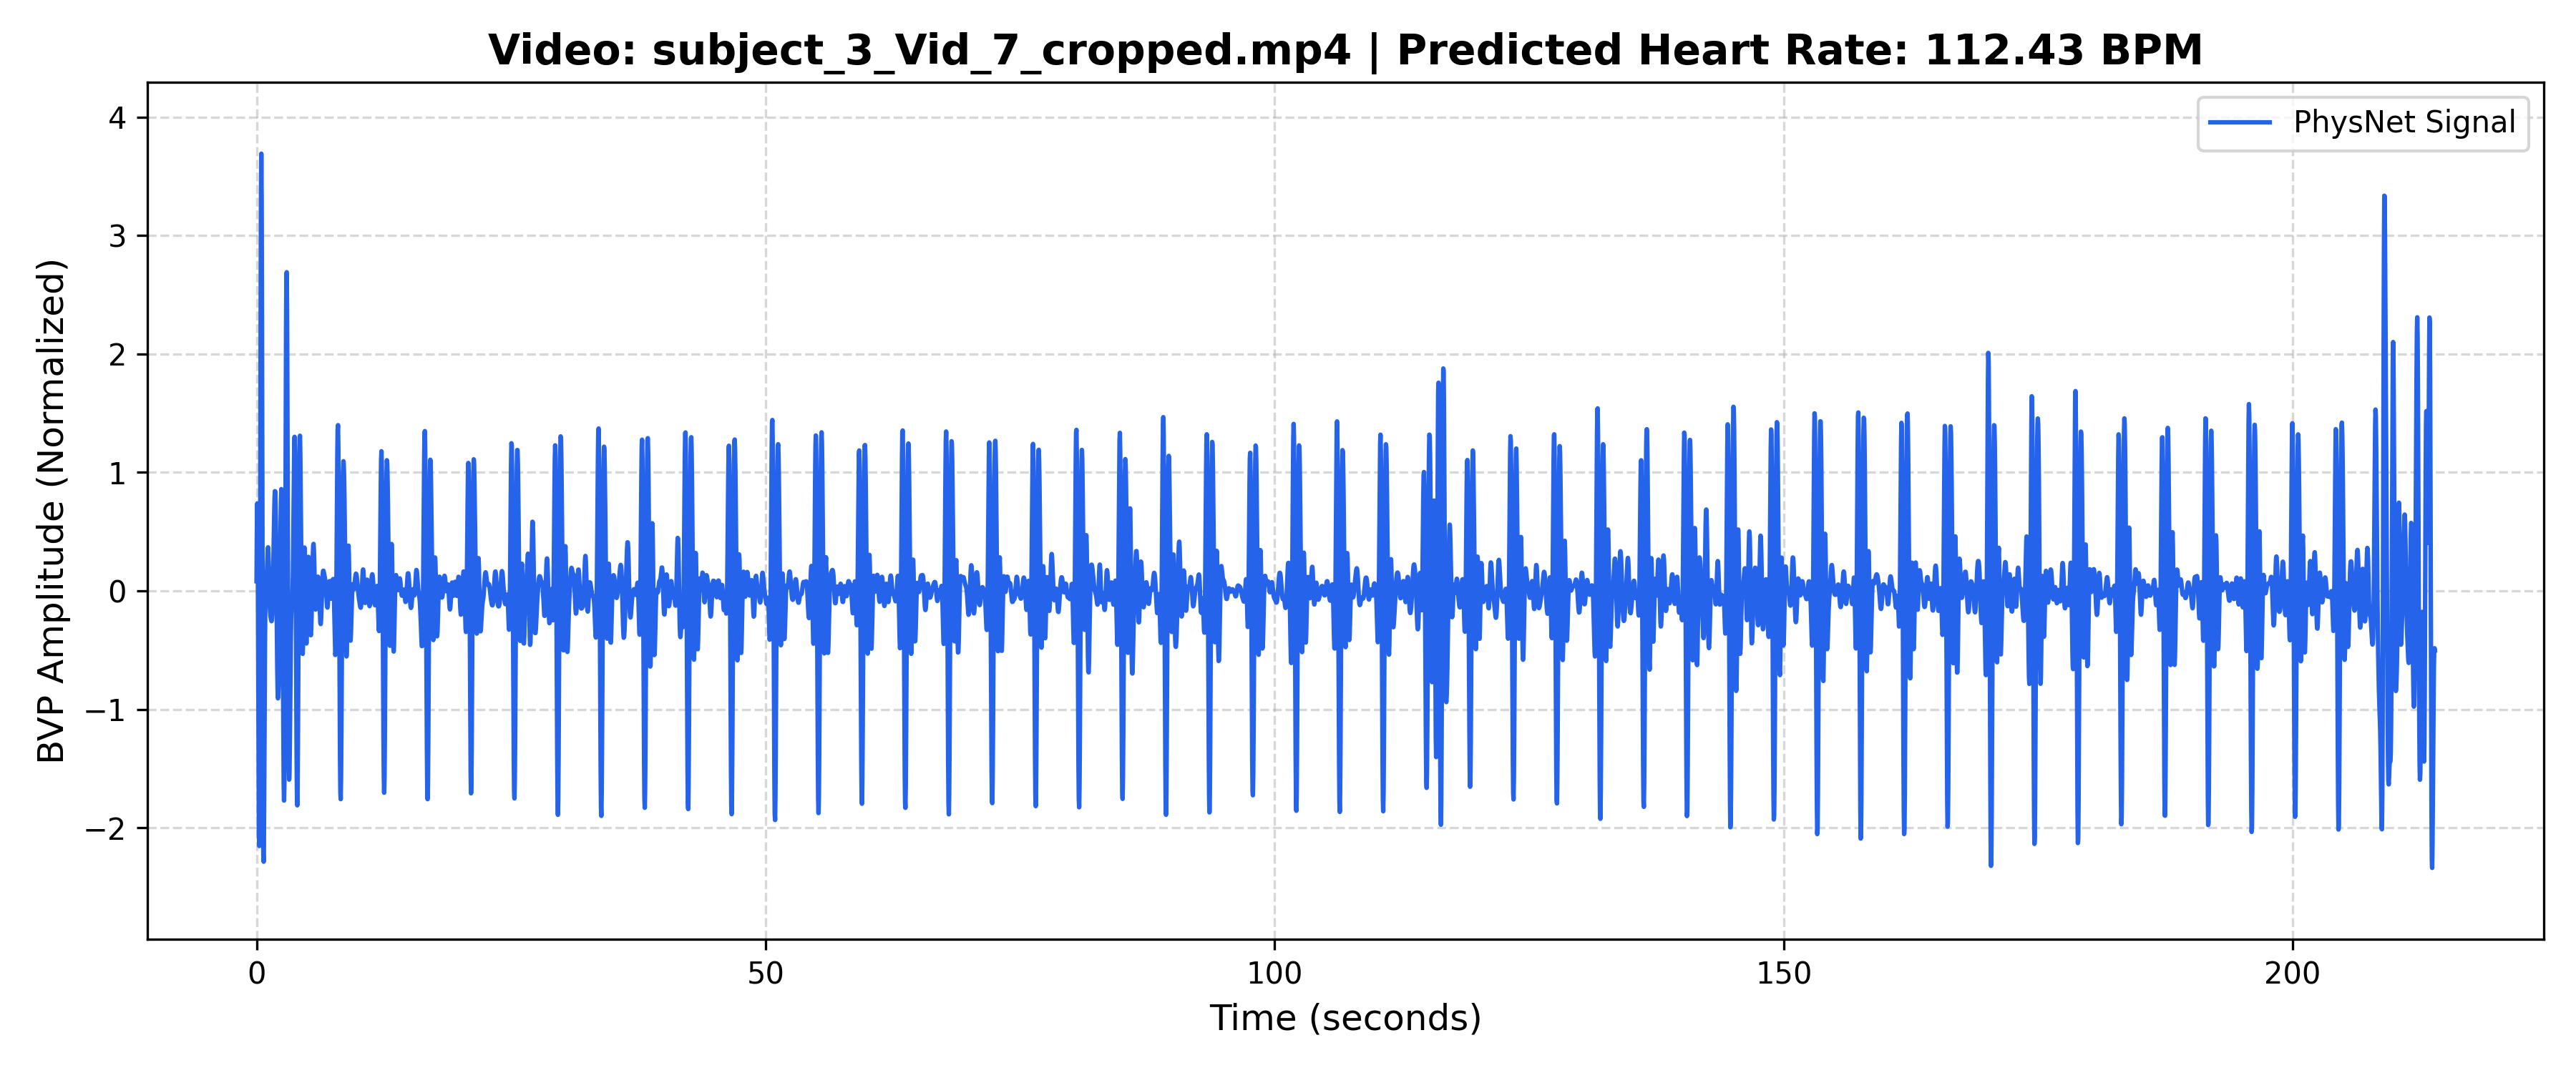

The file beside this chart, header and first rows:
Time_Sec, Amplitude
0.000000, 0.08202
0.03333, 0.5162
0.06667, 0.7381
0.1, 0.606
0.1333, 0.09768
0.1667, -0.6728
0.2, -1.481
0.2333, -2.053
0.2667, -2.154
0.3, -1.654
0.3333, -0.5931
0.3667, 0.8193
0.4, 2.241
0.4333, 3.296
0.4667, 3.69
0.5, 3.312
0.5333, 2.272
0.5667, 0.8616
0.6, -0.5514
0.6333, -1.643
0.6667, -2.227
0.7, -2.286
0.7333, -1.942
0.7667, -1.391
0.8, -0.8252
0.8333, -0.3804
0.8667, -0.1094
0.9, 0.008923
0.9333, 0.03934
0.9667, 0.05322
1, 0.09804
1.033, 0.1826
1.067, 0.2812
1.1, 0.3536
1.133, 0.3677
1.167, 0.3144
1.2, 0.2084
1.233, 0.08002
1.267, -0.03929
1.3, -0.1287
1.333, -0.184
1.367, -0.2143
1.4, -0.2327
1.433, -0.2472
1.467, -0.2559
1.5, -0.2481
1.533, -0.2094
1.567, -0.1298
1.6, -0.008882
1.633, 0.1442
1.667, 0.3147
1.7, 0.4864
1.733, 0.6433
1.767, 0.7682
1.8, 0.8413
1.833, 0.84
1.867, 0.7452
1.9, 0.5508
1.933, 0.2724
1.967, -0.05249
... 6,360 more rows
